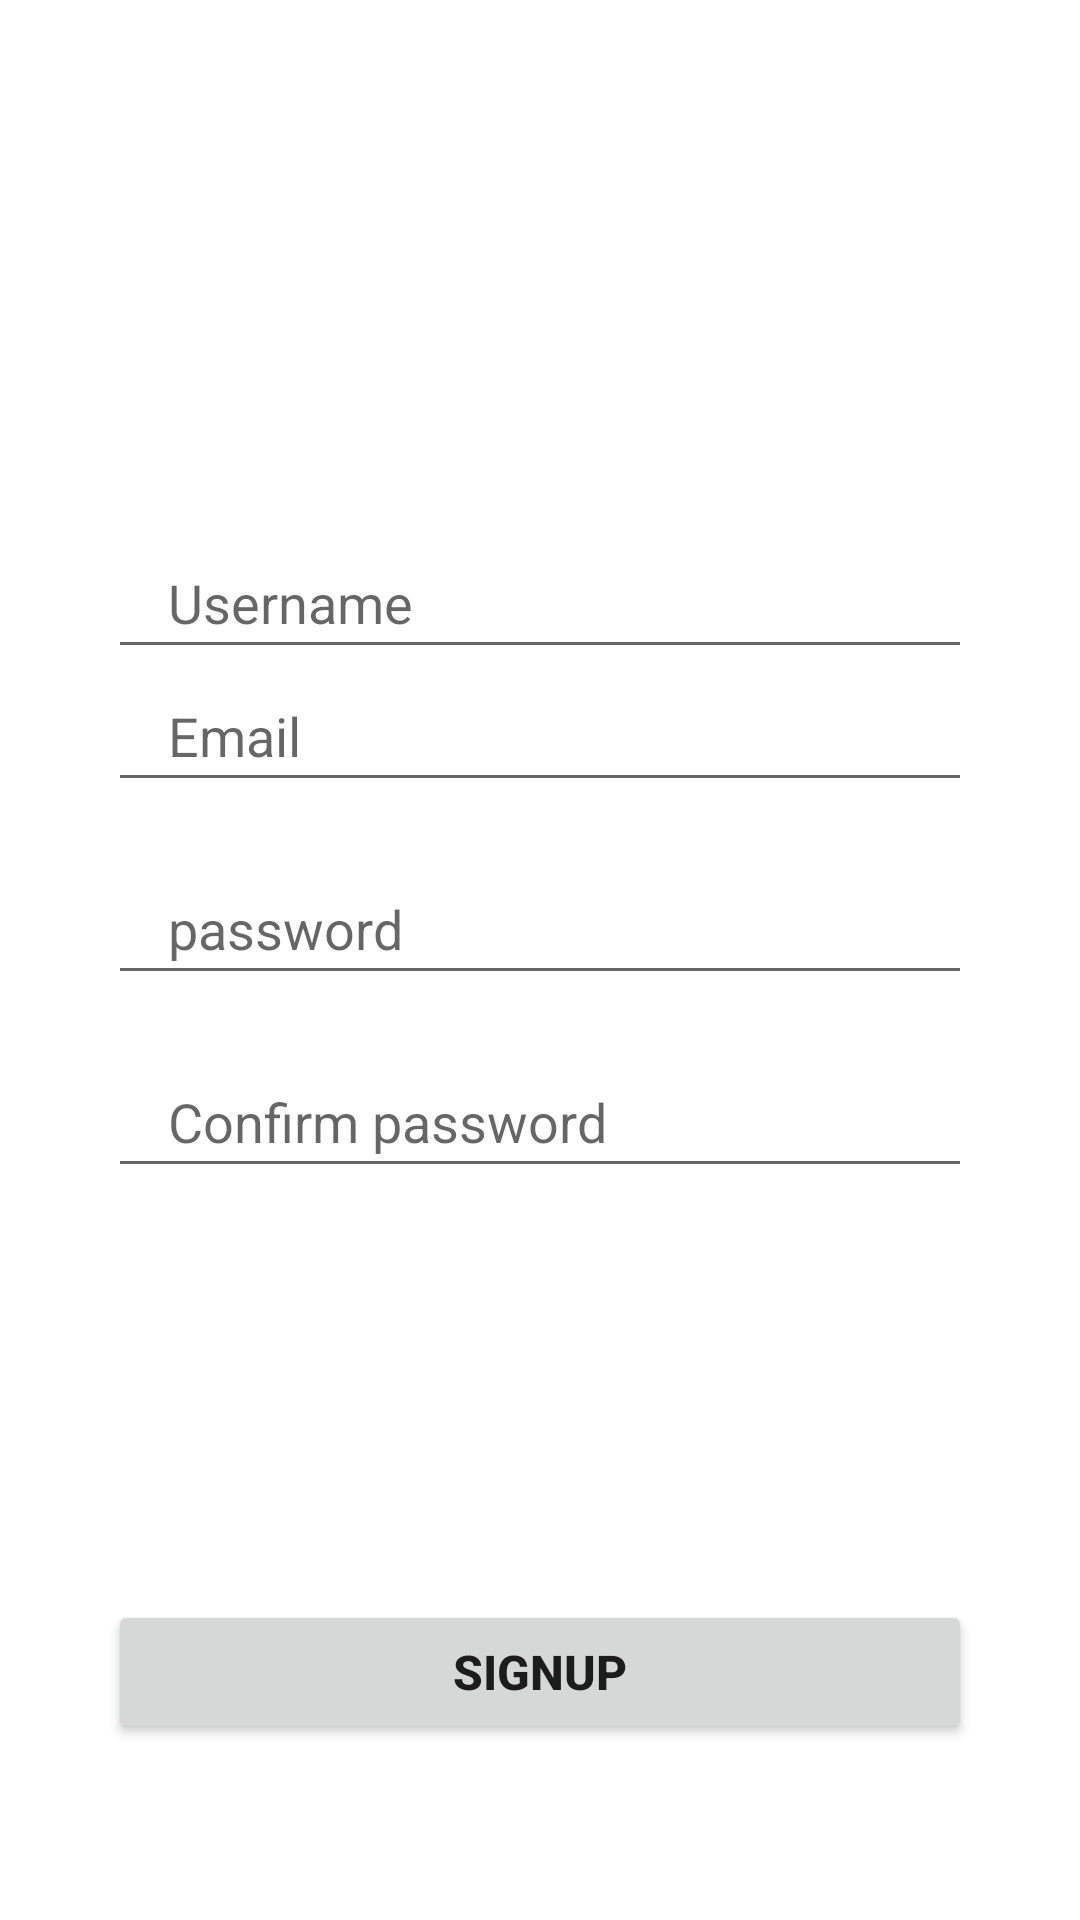

This screen was rendered from an Android layout file. Write that file and the resources it references.
<!-- AndroidManifest.xml: application theme Theme.Myproject -->
<!-- res/layout/sign_up_fragment.xml -->
<?xml version="1.0" encoding="utf-8"?>
<androidx.constraintlayout.widget.ConstraintLayout xmlns:android="http://schemas.android.com/apk/res/android"
    android:layout_width="match_parent"
    android:layout_height="match_parent"
    xmlns:app="http://schemas.android.com/apk/res-auto">

    <EditText
        android:id="@+id/usernamesignup"
        android:layout_width="0dp"
        android:layout_height="wrap_content"
        app:layout_constraintBottom_toBottomOf="parent"
        app:layout_constraintEnd_toEndOf="parent"
        app:layout_constraintStart_toStartOf="parent"
        app:layout_constraintTop_toTopOf="parent"
        app:layout_constraintVertical_bias="0.3"
        app:layout_constraintHorizontal_bias="0.5"
        app:layout_constraintWidth_percent=".8"
        android:hint="Username"
        android:paddingLeft="20dp"
        android:paddingTop="10dp"
        android:paddingBottom="10dp"
        />


    <EditText
        android:id="@+id/emailsignup"
        android:layout_width="0dp"
        android:layout_height="wrap_content"
        app:layout_constraintBottom_toBottomOf="parent"
        app:layout_constraintEnd_toEndOf="parent"
        app:layout_constraintStart_toStartOf="parent"
        app:layout_constraintTop_toBottomOf="@id/usernamesignup"
        app:layout_constraintVertical_bias="0"
        app:layout_constraintHorizontal_bias="0.5"
        app:layout_constraintWidth_percent=".8"
        android:hint="Email"
        android:paddingLeft="20dp"
        android:paddingTop="10dp"
        android:paddingBottom="10dp"
        />

    <EditText
        android:id="@+id/passwordsignup"
        android:layout_width="0dp"
        android:layout_height="wrap_content"
        android:layout_margin="20dp"
        app:layout_constraintBottom_toBottomOf="parent"
        app:layout_constraintEnd_toEndOf="parent"
        app:layout_constraintStart_toStartOf="parent"
        app:layout_constraintTop_toBottomOf="@id/emailsignup"
        app:layout_constraintVertical_bias="0"
        app:layout_constraintHorizontal_bias="0.5"
        app:layout_constraintWidth_percent=".8"
        android:hint="password"
        android:paddingLeft="20dp"
        android:paddingTop="10dp"
        android:paddingBottom="10dp"
        />

    <EditText
        android:id="@+id/confirm_passwordsignup"
        android:layout_width="0dp"
        android:layout_height="wrap_content"
        android:layout_margin="20dp"
        app:layout_constraintBottom_toBottomOf="parent"
        app:layout_constraintEnd_toEndOf="parent"
        app:layout_constraintStart_toStartOf="parent"
        app:layout_constraintTop_toBottomOf="@id/passwordsignup"
        app:layout_constraintVertical_bias="0"
        app:layout_constraintHorizontal_bias="0.5"
        app:layout_constraintWidth_percent=".8"
        android:hint="Confirm password"
        android:paddingLeft="20dp"
        android:paddingTop="10dp"
        android:paddingBottom="10dp"
        />

    <Button
        android:id="@+id/signup"
        android:layout_width="0dp"
        android:layout_height="wrap_content"
        android:text="Signup"
        android:textSize="16sp"
        android:textStyle="bold"
        app:layout_constraintBottom_toBottomOf="parent"
        app:layout_constraintEnd_toEndOf="parent"
        app:layout_constraintStart_toStartOf="parent"
        app:layout_constraintTop_toBottomOf="@+id/confirm_passwordsignup"
        app:layout_constraintVertical_bias=".7"
        app:layout_constraintWidth_percent=".8" />

</androidx.constraintlayout.widget.ConstraintLayout>
<!-- resources referenced by this layout -->
<resources>
  <style name="Theme.Myproject" parent="Theme.MaterialComponents.DayNight.DarkActionBar">
          
          <item name="colorPrimary">@color/purple_500</item>
          <item name="colorPrimaryVariant">@color/purple_700</item>
          <item name="colorOnPrimary">@color/white</item>
          
          <item name="colorSecondary">@color/teal_200</item>
          <item name="colorSecondaryVariant">@color/teal_700</item>
          <item name="colorOnSecondary">@color/black</item>
          
          <item name="android:statusBarColor">?attr/colorPrimaryVariant</item>
          
      </style>
  <!-- not gathered from this repository: default colours our renderer supplied (Android Studio template values) -->
  <color name="purple_500">#FF6200EE</color>
  <color name="purple_700">#FF3700B3</color>
  <color name="teal_200">#FF03DAC5</color>
  <color name="teal_700">#FF018786</color>
  <color name="black">#FF000000</color>
  <color name="white">#FFFFFFFF</color>
</resources>
